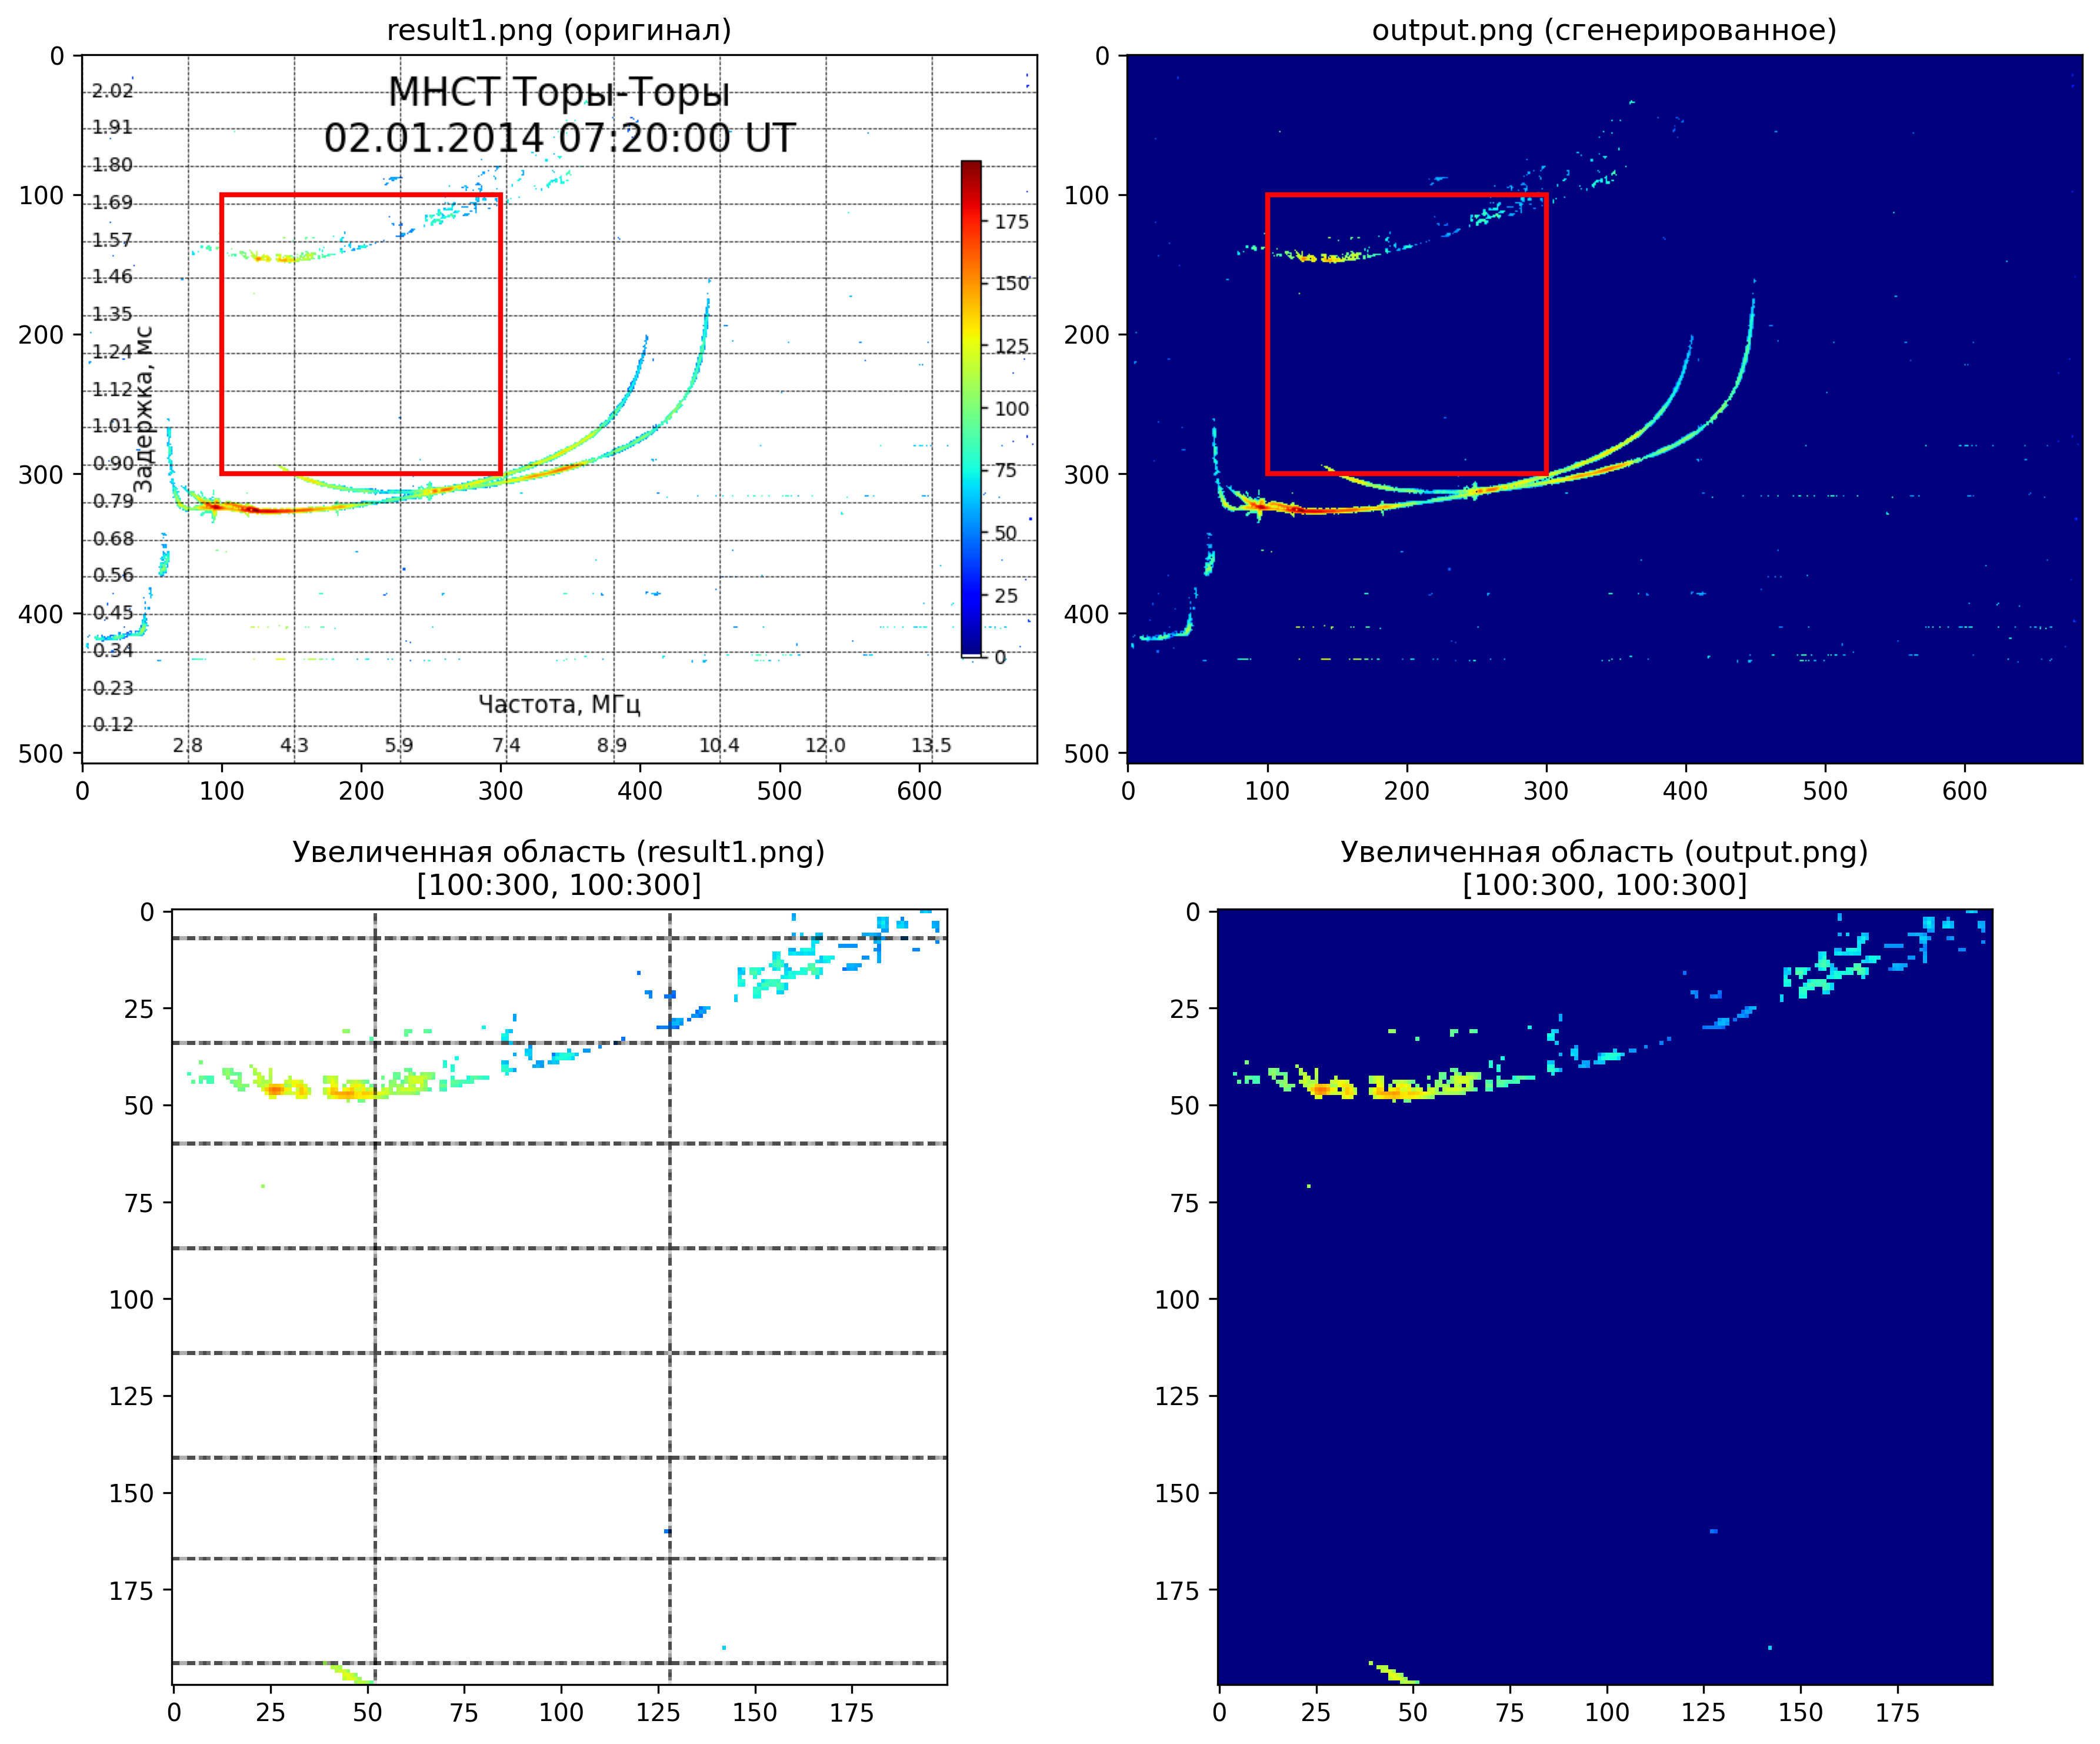

Write the Python code that produced this figure.
from ionogram_visualizer import  SimpleIonogramArrayBuilder
import ionread_python as ionread

import matplotlib.pyplot as plt 
import numpy as np
from matplotlib.patches import Rectangle

# Загрузка данных
ionogram = ionread.read_ionogram('../test_data/01_02_07_20_00.dat')

# Создание массива ионограммы
builder = SimpleIonogramArrayBuilder(ionogram).process()
ionogram_array = builder.get_ndarray()
print("Размер исходного массива",ionogram_array.shape)
#Сохранение
plt.imsave(arr = ionogram_array, origin='lower', cmap='jet', fname="original_array.png")



# Загрузка изображений
img1 = plt.imread("result1.png")  # эталонное изображение
img2 = plt.imread("original_array.png")   # сгенерированное изображение

# Проверка размеров
print("Размер result1.png:", img1.shape)
print("Размер output.png:", img2.shape)

# Выбор области для сравнения (примерные координаты)
x, y = 100, 100  # начальная точка
width, height = 200, 200  # размер области

# Проверка, чтобы область не выходила за границы изображений
h1, w1 = img1.shape[0], img1.shape[1]
h2, w2 = img2.shape[0], img2.shape[1]
x = min(x, w1 - width, w2 - width)
y = min(y, h1 - height, h2 - height)

# Создание фигуры с 4 подграфиками
fig, axes = plt.subplots(2, 2, figsize=(12, 10))

# Отображение полных изображений с выделенными областями
axes[0, 0].imshow(img1)
axes[0, 0].add_patch(Rectangle((x, y), width, height, linewidth=2, edgecolor='r', facecolor='none'))
axes[0, 0].set_title('result1.png (оригинал)')

axes[0, 1].imshow(img2)
axes[0, 1].add_patch(Rectangle((x, y), width, height, linewidth=2, edgecolor='r', facecolor='none'))
axes[0, 1].set_title('output.png (сгенерированное)')

# Отображение увеличенных областей
zoom_img1 = img1[y:y+height, x:x+width]
axes[1, 0].imshow(zoom_img1)
axes[1, 0].set_title(f'Увеличенная область (result1.png)\n[{x}:{x+width}, {y}:{y+height}]')

zoom_img2 = img2[y:y+height, x:x+width]
axes[1, 1].imshow(zoom_img2)
axes[1, 1].set_title(f'Увеличенная область (output.png)\n[{x}:{x+width}, {y}:{y+height}]')

plt.tight_layout()

# Сохранение в файл
plt.savefig("compare.png", dpi=300, bbox_inches='tight')
print("Сравнение сохранено в compare.png")

# plt.show()  # Раскомментируйте, если нужно также показать в интерфейсе